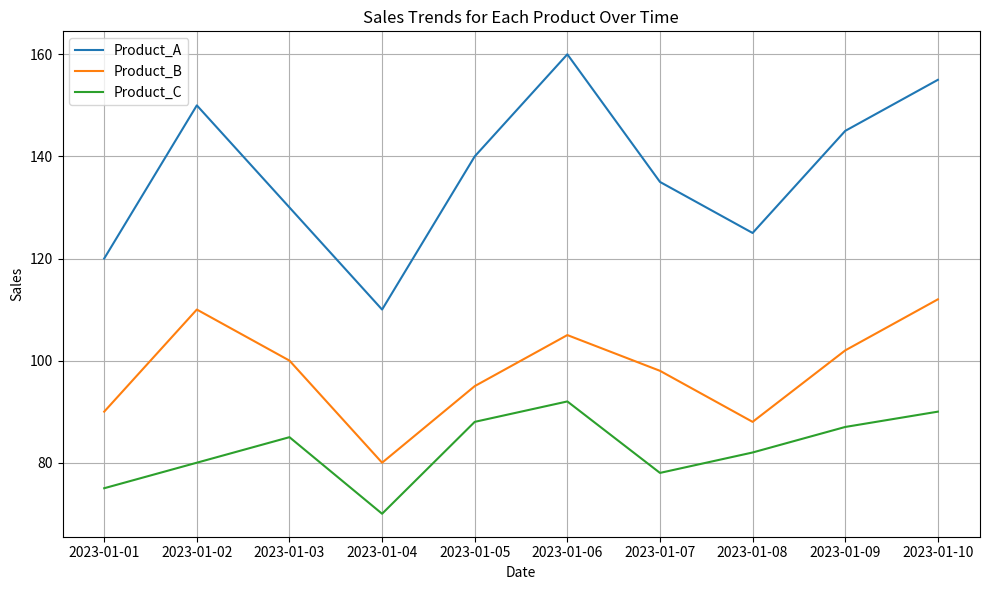

Python code for this plot:
import pandas as pd
import matplotlib.pyplot as plt

# Creating a dataframe
data2 = {
    'Date': pd.date_range(start='2023-01-01', periods=10),
    'Product_A': [120, 150, 130, 110, 140, 160, 135, 125, 145, 155],
    'Product_B': [90, 110, 100, 80, 95, 105, 98, 88, 102, 112],
    'Product_C': [75, 80, 85, 70, 88, 92, 78, 82, 87, 90]
}
df2 = pd.DataFrame(data2)

# Exercise 1
total_sales = df2[['Product_A', 'Product_B', 'Product_C']].sum()
print("Total sales for each product:\n", total_sales)
print('-'*50)
# Exercise 2
df2['Total_Sales'] = df2[['Product_A', 'Product_B', 'Product_C']].sum(axis=1)
highest_sales_date = df2.loc[df2['Total_Sales'].idxmax(), 'Date']
print("Date with the highest total sales:", highest_sales_date)
print('-'*50)
# Exercise 3
percentage_change = df2[['Product_A', 'Product_B', 'Product_C']].pct_change() * 100
print("Percentage change in sales for each product:\n", percentage_change)
print('-'*50)
# Exercise 4
plt.figure(figsize=(10, 6))
for product in ['Product_A', 'Product_B', 'Product_C']:
    plt.plot(df2['Date'], df2[product], label=product)

plt.title('Sales Trends for Each Product Over Time')
plt.xlabel('Date')
plt.ylabel('Sales')
plt.legend()
plt.grid(True)
plt.tight_layout()
plt.show()
